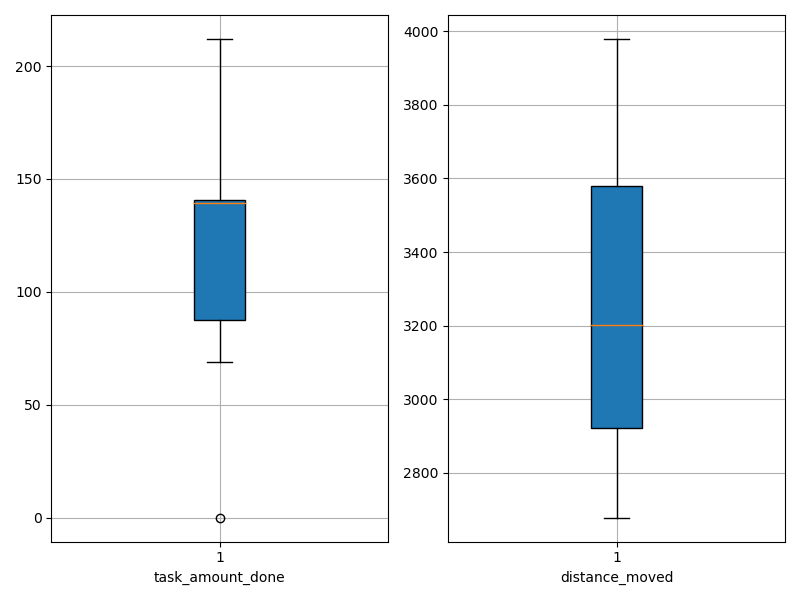

The file beside this chart, header and first rows:
agent_id, task_amount_done, distance_moved
0, 140.0, 2734
1, 140.0, 2777
2, 139.0, 3398
3, 140.0, 2896
4, 70.0, 2894
5, 139.0, 3086
6, 212.0, 3232
7, 70.0, 3670
8, 211.0, 3069
9, 69.0, 3553
10, 69.0, 2787
11, 142.0, 3187
12, 137.0, 3702
13, 140.0, 2856
14, 139.0, 3059
15, 140.0, 3448
16, 140.0, 3190
17, 141.0, 3003
18, 70.0, 3979
19, 141.0, 3520
20, 140.0, 3216
21, 139.0, 3596
22, 0.0, 3753
23, 141.0, 3816
24, 71.0, 3881
25, 139.0, 3589
26, 139.0, 3547
27, 141.0, 2824
28, 210.0, 3123
29, 71.0, 2679
